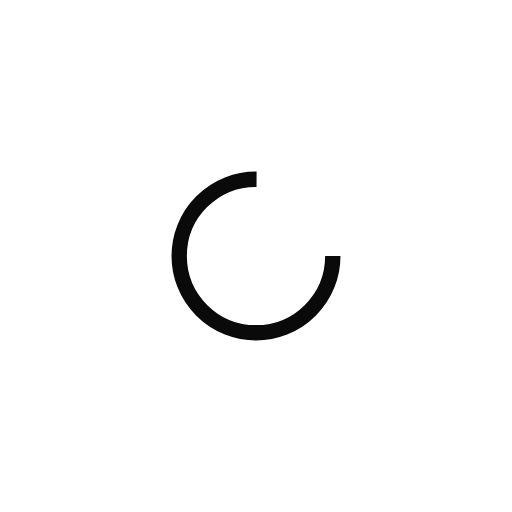
t = 0.00 s
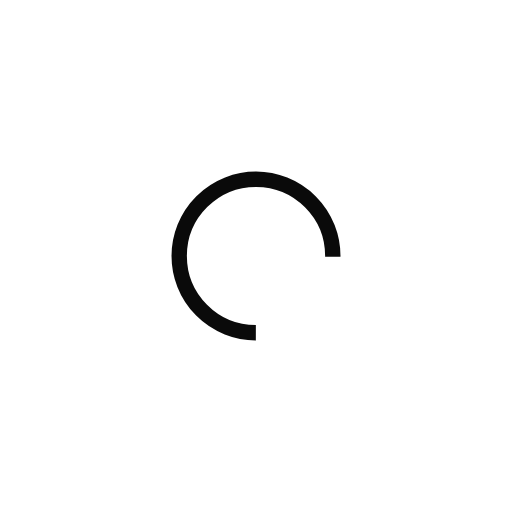
t = 0.17 s
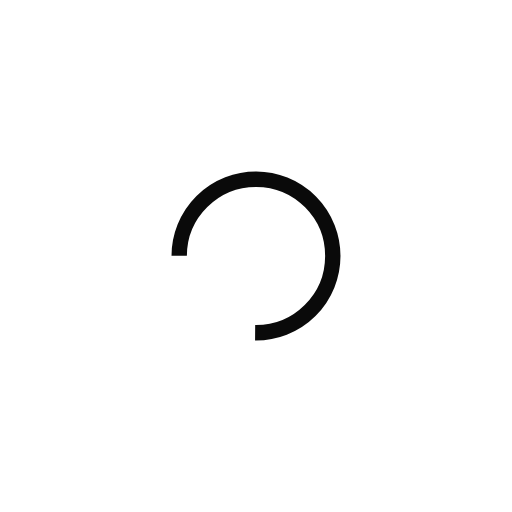
t = 0.34 s
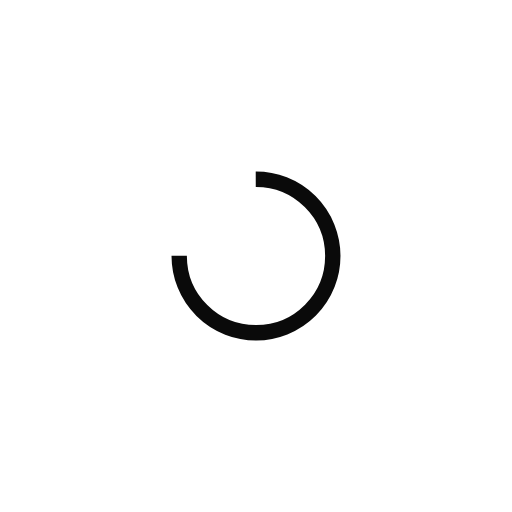
t = 0.50 s

The animated SVG that drew these frames (rendered in a browser with its animation timeline set to each time). Animation: 1 SMIL element (animateTransform=1); one cycle of 0.67 s, repeats indefinitely.

<?xml version="1.0" encoding="utf-8"?>
<svg xmlns="http://www.w3.org/2000/svg" xmlns:xlink="http://www.w3.org/1999/xlink" style="margin: auto; background: rgba(241, 242, 243, 0); display: block; shape-rendering: auto;" width="157px" height="157px" viewBox="0 0 100 100" preserveAspectRatio="xMidYMid">
<circle cx="50" cy="50" fill="none" stroke="#0a0a0a" stroke-width="3" r="15" stroke-dasharray="70.68583470577033 25.561944901923447">
  <animateTransform attributeName="transform" type="rotate" repeatCount="indefinite" dur="0.6711409395973155s" values="0 50 50;360 50 50" keyTimes="0;1"></animateTransform>
</circle>
<!-- [ldio] generated by https://loading.io/ --></svg>
